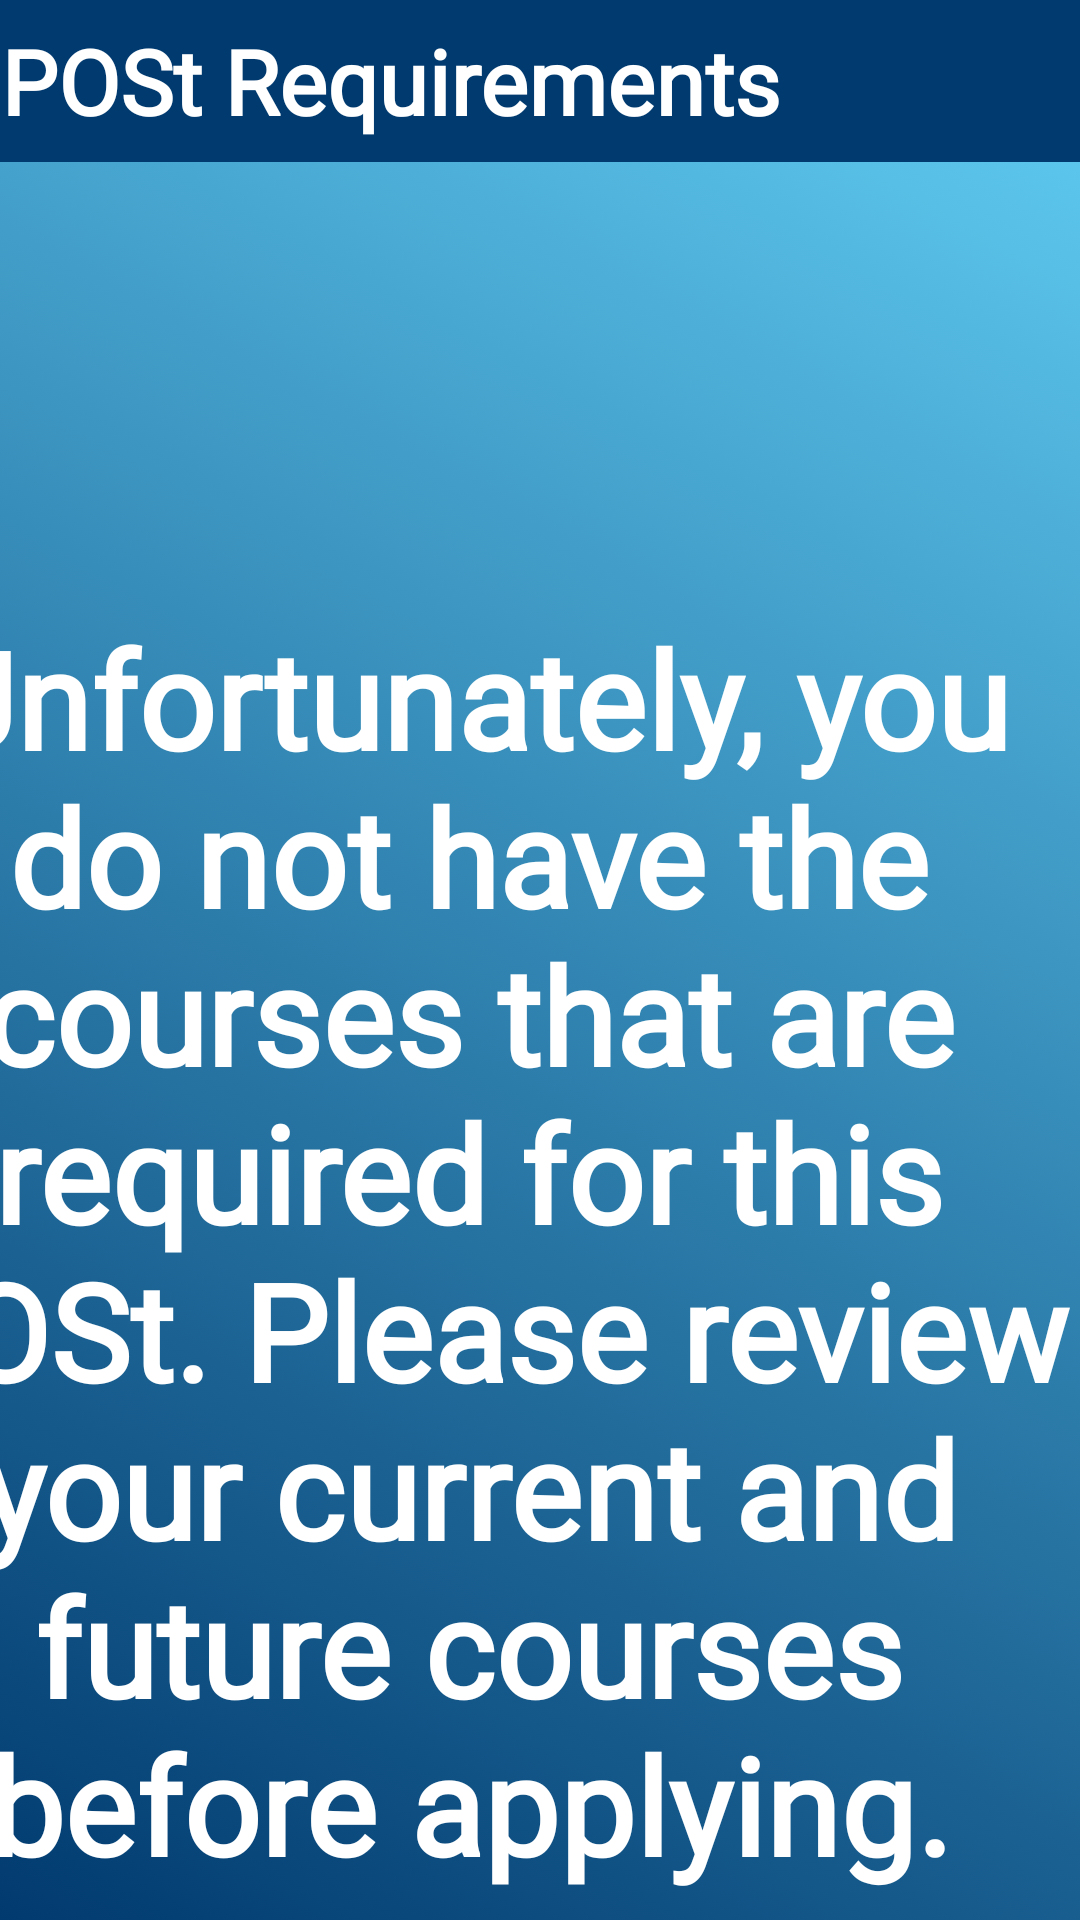

Produce the Android XML layout that renders to this screen, including the resource entries it uses.
<!-- AndroidManifest.xml: application theme Theme.Group21Project -->
<!-- res/layout/incorrect_courses.xml -->
<?xml version="1.0" encoding="utf-8"?>
<androidx.core.widget.NestedScrollView xmlns:android="http://schemas.android.com/apk/res/android"
    xmlns:app="http://schemas.android.com/apk/res-auto"
    xmlns:tools="http://schemas.android.com/tools"
    android:layout_width="match_parent"
    android:layout_height="match_parent"
    android:background="@drawable/gradient_background"
    tools:context=".SecondFragment">

    <androidx.constraintlayout.widget.ConstraintLayout
        android:layout_width="match_parent"
        android:layout_height="match_parent"
        android:paddingStart="0dp"
        android:paddingLeft="0dp"
        android:paddingTop="0dp"
        android:paddingEnd="0dp"
        android:paddingRight="0dp">


        <include
            android:id="@+id/my_toolbar"
            style="@style/ToolbarStyle"
            layout="@layout/toolbar"
            android:layout_width="match_parent"
            android:layout_height="54dp"
            android:padding="0dp"
            android:paddingStart="0dp"
            android:paddingLeft="0dp"
            android:paddingTop="0dp"
            android:paddingEnd="0dp"
            android:paddingRight="0dp"
            android:paddingBottom="0dp"
            android:textStyle="bold"
            app:layout_constraintEnd_toEndOf="parent"
            app:layout_constraintHorizontal_bias="0.0"
            app:layout_constraintStart_toStartOf="parent"
            app:layout_constraintTop_toTopOf="parent" />


        <TextView
            android:id="@+id/textview_first"
            android:layout_width="408dp"
            android:layout_height="482dp"
            android:layout_marginTop="176dp"
            android:fontFamily="@font/roboto_bold"
            android:gravity="center"
            android:text="Unfortunately, you do not have the courses that are required for this POSt. Please review your current and future courses before applying."
            android:textAlignment="center"
            android:textColor="@color/white"
            android:textSize="45sp"
            android:textStyle="bold"
            app:layout_constraintEnd_toEndOf="parent"
            app:layout_constraintHorizontal_bias="1.0"
            app:layout_constraintStart_toStartOf="parent"
            app:layout_constraintTop_toTopOf="@+id/my_toolbar" />


    </androidx.constraintlayout.widget.ConstraintLayout>
</androidx.core.widget.NestedScrollView>
<!-- res/layout/toolbar.xml (included above) -->
<?xml version="1.0" encoding="utf-8"?>
<androidx.appcompat.widget.Toolbar
    xmlns:android="http://schemas.android.com/apk/res/android"
    android:id="@+id/my_toolbar"
    android:layout_width="match_parent"
    android:layout_height="wrap_content"
    android:background="#013A6F"
    android:elevation="4dp"
    android:popupTheme="@style/ThemeOverlay.AppCompat.Light"
    android:theme="@style/ThemeOverlay.AppCompat.ActionBar"
    android:paddingLeft="0dp"
    android:paddingRight="0dp"
    android:paddingTop="0dp"
    android:paddingBottom="0dp">

<TextView
android:layout_width="wrap_content"
android:layout_height="wrap_content"
    android:fontFamily="@font/roboto_bold"
    android:gravity="center"
    android:text="POSt Requirements"
    android:textColor="@android:color/white"
    android:textSize="30sp"
    android:textStyle="bold"
android:id="@+id/toolbar_title" />

</androidx.appcompat.widget.Toolbar>
<!-- resources referenced by this layout -->
<resources>
  <!-- drawable gradient_background (drawable) -->
  <?xml version="1.0" encoding="UTF-8"?>
  <selector xmlns:android="http://schemas.android.com/apk/res/android">
  <item>
      <shape>
          <gradient
              android:startColor="#013A6F"
              android:endColor="#62cff4"
              android:angle="45"/>
      </shape>
  </item>
  </selector>
  <style name="ToolbarStyle">
          <item name="android:textColor">@android:color/white</item>
          <item name="android:textSize">18sp</item>
          
      </style>
  <style name="Theme.Group21Project" parent="android:Theme.Material.Light.NoActionBar" />
  <!-- not gathered from this repository: default colours our renderer supplied (Android Studio template values) -->
  <color name="white">#FFFFFFFF</color>
</resources>
